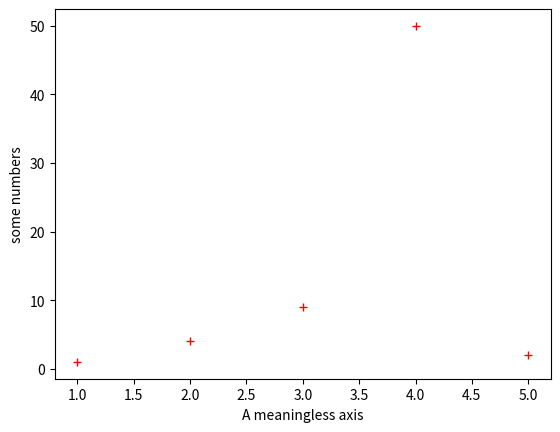

Here is the Python script that generated this plot:
import matplotlib.pyplot as plt

plt.plot([1, 2, 3, 4, 5], [1, 4, 9, 50, 2], 'r+')
plt.ylabel('some numbers')
plt.xlabel('A meaningless axis')
plt.show()
